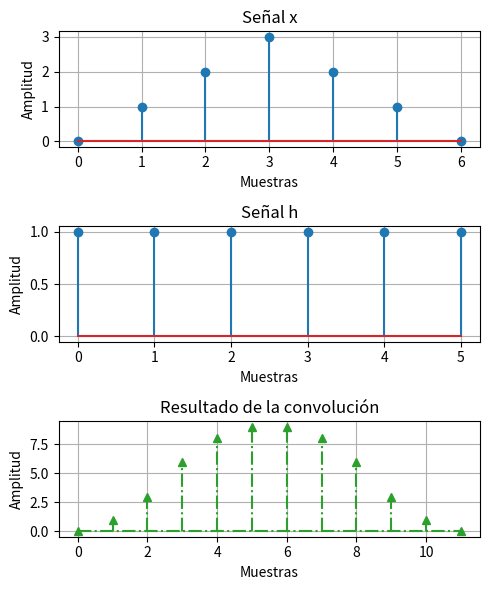

The matplotlib source for this figure:
import numpy as np
from scipy.signal import lfilter, convolve
import matplotlib.pyplot as plt

def suma_de_convolucion(x, h):
    N = len(x)
    M = len(h)
    y = np.zeros(N + M - 1)
    
    for n in range(N + M - 1):
        y[n] = sum(x[k] * h[n - k] for k in range(max(0, n - M + 1), min(n + 1, N)))
    return y

# Prueba de la función de convolución lineal
x = np.array([0, 1, 2, 3, 2, 1, 0], dtype=float)
h = np.array([1, 1, 1, 1, 1, 1], dtype=float)

# Convolución implementada
y_custom = suma_de_convolucion(x, h)
print("Resultado de la convolución implementada:", y_custom)

# Convolución con scipy.signal.convolve
y_convolve = convolve(x, h)
print("Resultado de scipy.signal.convolve:", y_convolve)

# Convolución con scipy.signal.lfilter
y_filter = lfilter(h, 1, np.pad(x, (0, len(h)-1)))
print("Resultado de scipy.signal.lfilter:", y_filter)

# Graficar las señales
plt.figure(figsize=(5, 6))

# Señal x
plt.subplot(3, 1, 1)
plt.stem(np.arange(len(x)), x)
plt.title('Señal x')
plt.xlabel('Muestras')
plt.ylabel('Amplitud')
plt.grid()

# Señal h
plt.subplot(3, 1, 2)
plt.stem(np.arange(len(h)), h)
plt.title('Señal h')
plt.xlabel('Muestras')
plt.ylabel('Amplitud')
plt.grid()

# Resultado de la convolución
plt.subplot(3, 1, 3) 
plt.stem(np.arange(len(y_filter)), y_filter, label='scipy.signal.lfilter', linefmt='C2-.', markerfmt='C2^', basefmt='C2-.')
plt.title('Resultado de la convolución')
plt.xlabel('Muestras')
plt.ylabel('Amplitud')
plt.grid()

plt.tight_layout()
plt.show()